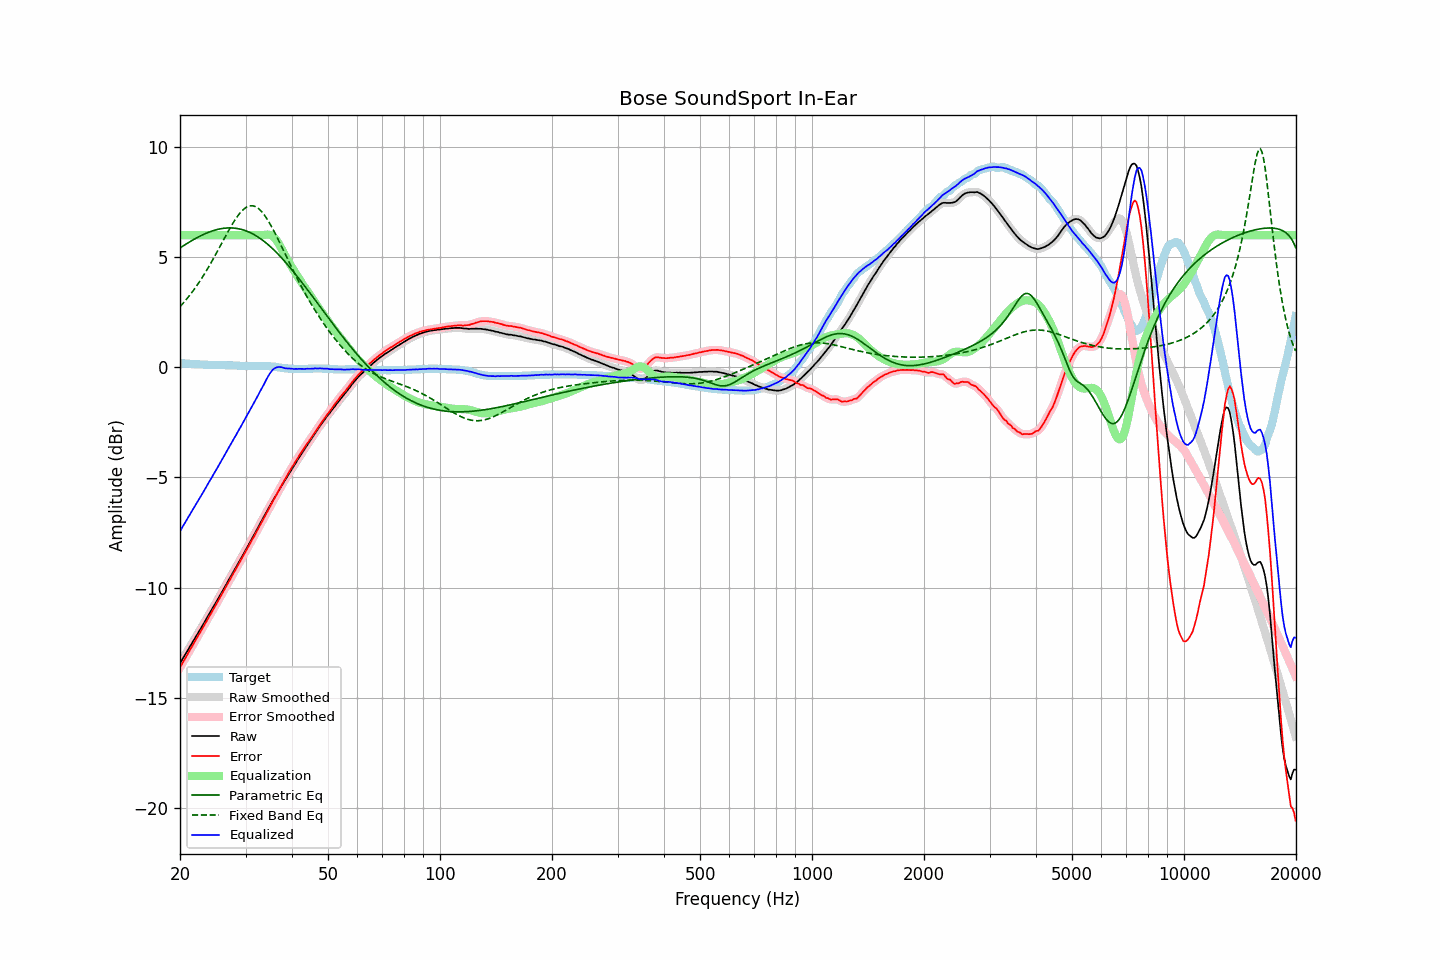

Values plotted in this chart, from the file beside it:
frequency, raw, error, smoothed, error_smoothed, equalization, parametric_eq, fixed_band_eq, equalized_raw, equalized_smoothed, target
20.00, -13.44, -13.63, -13.44, -13.63, 6.00, 5.42, 2.75, -7.44, -7.44, 0.19
20.20, -13.32, -13.51, -13.32, -13.50, 6.00, 5.46, 2.83, -7.32, -7.32, 0.19
20.40, -13.19, -13.37, -13.19, -13.37, 6.00, 5.51, 2.91, -7.19, -7.19, 0.18
20.61, -13.07, -13.25, -13.07, -13.25, 6.00, 5.56, 3.00, -7.07, -7.07, 0.18
20.81, -12.95, -13.12, -12.95, -13.12, 6.00, 5.60, 3.08, -6.95, -6.95, 0.17
21.02, -12.82, -12.99, -12.82, -12.99, 6.00, 5.65, 3.17, -6.82, -6.82, 0.17
21.23, -12.70, -12.86, -12.70, -12.86, 6.00, 5.69, 3.26, -6.70, -6.70, 0.16
21.44, -12.58, -12.74, -12.58, -12.73, 6.00, 5.74, 3.36, -6.58, -6.58, 0.16
21.66, -12.46, -12.61, -12.46, -12.61, 6.00, 5.78, 3.46, -6.46, -6.46, 0.15
21.87, -12.33, -12.48, -12.33, -12.48, 6.00, 5.82, 3.56, -6.33, -6.33, 0.15
22.09, -12.21, -12.35, -12.21, -12.35, 6.00, 5.86, 3.66, -6.21, -6.21, 0.14
22.31, -12.09, -12.23, -12.09, -12.23, 6.00, 5.90, 3.76, -6.09, -6.09, 0.14
22.54, -11.97, -12.11, -11.97, -12.10, 6.00, 5.94, 3.87, -5.97, -5.97, 0.14
22.76, -11.85, -11.98, -11.85, -11.98, 6.00, 5.98, 3.98, -5.85, -5.85, 0.13
22.99, -11.72, -11.85, -11.72, -11.85, 6.00, 6.01, 4.10, -5.72, -5.72, 0.13
23.22, -11.60, -11.72, -11.60, -11.72, 6.00, 6.04, 4.21, -5.60, -5.60, 0.12
23.45, -11.47, -11.59, -11.47, -11.59, 6.00, 6.08, 4.33, -5.47, -5.47, 0.12
23.69, -11.34, -11.46, -11.34, -11.46, 6.00, 6.11, 4.45, -5.34, -5.34, 0.12
23.92, -11.22, -11.33, -11.22, -11.33, 6.00, 6.14, 4.58, -5.22, -5.22, 0.11
24.16, -11.09, -11.20, -11.10, -11.20, 6.00, 6.16, 4.70, -5.09, -5.10, 0.11
24.40, -10.98, -11.09, -10.97, -11.08, 6.00, 6.19, 4.83, -4.98, -4.97, 0.11
24.65, -10.85, -10.96, -10.85, -10.96, 6.00, 6.21, 4.96, -4.85, -4.85, 0.11
24.89, -10.73, -10.83, -10.73, -10.83, 6.00, 6.23, 5.10, -4.73, -4.73, 0.10
25.14, -10.60, -10.70, -10.60, -10.70, 6.00, 6.25, 5.23, -4.60, -4.60, 0.10
25.39, -10.47, -10.57, -10.47, -10.57, 6.00, 6.27, 5.36, -4.47, -4.47, 0.10
25.65, -10.34, -10.44, -10.34, -10.44, 6.00, 6.28, 5.50, -4.34, -4.34, 0.10
25.91, -10.21, -10.31, -10.21, -10.31, 6.00, 6.30, 5.64, -4.21, -4.21, 0.10
26.16, -10.08, -10.18, -10.08, -10.18, 6.00, 6.31, 5.77, -4.08, -4.08, 0.10
26.43, -9.95, -10.05, -9.95, -10.04, 6.00, 6.32, 5.91, -3.95, -3.95, 0.10
26.69, -9.82, -9.91, -9.82, -9.91, 6.00, 6.32, 6.04, -3.82, -3.82, 0.09
26.96, -9.69, -9.78, -9.69, -9.78, 6.00, 6.33, 6.17, -3.69, -3.69, 0.09
27.23, -9.56, -9.65, -9.56, -9.65, 6.00, 6.33, 6.30, -3.56, -3.56, 0.09
27.50, -9.44, -9.53, -9.44, -9.52, 6.00, 6.33, 6.43, -3.44, -3.44, 0.09
27.77, -9.31, -9.40, -9.31, -9.39, 6.00, 6.32, 6.55, -3.31, -3.31, 0.09
28.05, -9.18, -9.26, -9.18, -9.26, 6.00, 6.32, 6.67, -3.18, -3.18, 0.08
28.33, -9.06, -9.14, -9.05, -9.13, 6.00, 6.31, 6.78, -3.06, -3.05, 0.08
28.62, -8.92, -9.00, -8.93, -9.00, 6.00, 6.29, 6.88, -2.92, -2.93, 0.08
28.90, -8.80, -8.87, -8.80, -8.87, 6.00, 6.28, 6.97, -2.80, -2.80, 0.07
29.19, -8.67, -8.74, -8.67, -8.74, 6.00, 6.26, 7.06, -2.67, -2.67, 0.07
29.48, -8.54, -8.61, -8.54, -8.60, 6.00, 6.24, 7.14, -2.54, -2.54, 0.07
29.78, -8.41, -8.47, -8.41, -8.47, 6.00, 6.22, 7.20, -2.41, -2.41, 0.06
30.08, -8.28, -8.34, -8.28, -8.34, 6.00, 6.19, 7.25, -2.28, -2.28, 0.06
30.38, -8.15, -8.21, -8.15, -8.21, 6.00, 6.17, 7.29, -2.15, -2.15, 0.06
30.68, -8.02, -8.08, -8.02, -8.07, 6.00, 6.14, 7.32, -2.02, -2.02, 0.06
30.99, -7.88, -7.94, -7.89, -7.94, 6.00, 6.10, 7.33, -1.88, -1.89, 0.06
31.30, -7.75, -7.81, -7.75, -7.81, 6.00, 6.06, 7.33, -1.75, -1.75, 0.06
31.61, -7.62, -7.69, -7.62, -7.68, 6.00, 6.03, 7.32, -1.62, -1.62, 0.07
31.93, -7.48, -7.55, -7.49, -7.55, 6.00, 5.98, 7.29, -1.48, -1.49, 0.07
32.24, -7.35, -7.42, -7.35, -7.42, 6.00, 5.94, 7.25, -1.35, -1.35, 0.07
32.57, -7.21, -7.28, -7.21, -7.28, 6.00, 5.89, 7.20, -1.21, -1.21, 0.07
32.89, -7.07, -7.14, -7.07, -7.14, 6.00, 5.84, 7.13, -1.07, -1.07, 0.07
33.22, -6.94, -7.01, -6.94, -7.01, 6.00, 5.79, 7.05, -0.94, -0.94, 0.07
33.55, -6.81, -6.88, -6.81, -6.87, 6.01, 5.73, 6.96, -0.80, -0.80, 0.07
33.89, -6.67, -6.74, -6.67, -6.74, 6.02, 5.68, 6.86, -0.66, -0.66, 0.07
34.23, -6.54, -6.60, -6.54, -6.60, 6.02, 5.62, 6.75, -0.52, -0.52, 0.06
34.57, -6.41, -6.47, -6.41, -6.47, 6.02, 5.56, 6.63, -0.39, -0.39, 0.06
34.92, -6.28, -6.33, -6.28, -6.33, 6.01, 5.49, 6.51, -0.27, -0.27, 0.05
35.27, -6.15, -6.19, -6.15, -6.19, 5.98, 5.42, 6.38, -0.17, -0.17, 0.04
35.62, -6.02, -6.05, -6.02, -6.06, 5.93, 5.36, 6.24, -0.09, -0.09, 0.03
35.97, -5.90, -5.93, -5.90, -5.92, 5.86, 5.29, 6.10, -0.04, -0.04, 0.03
... 635 more rows
